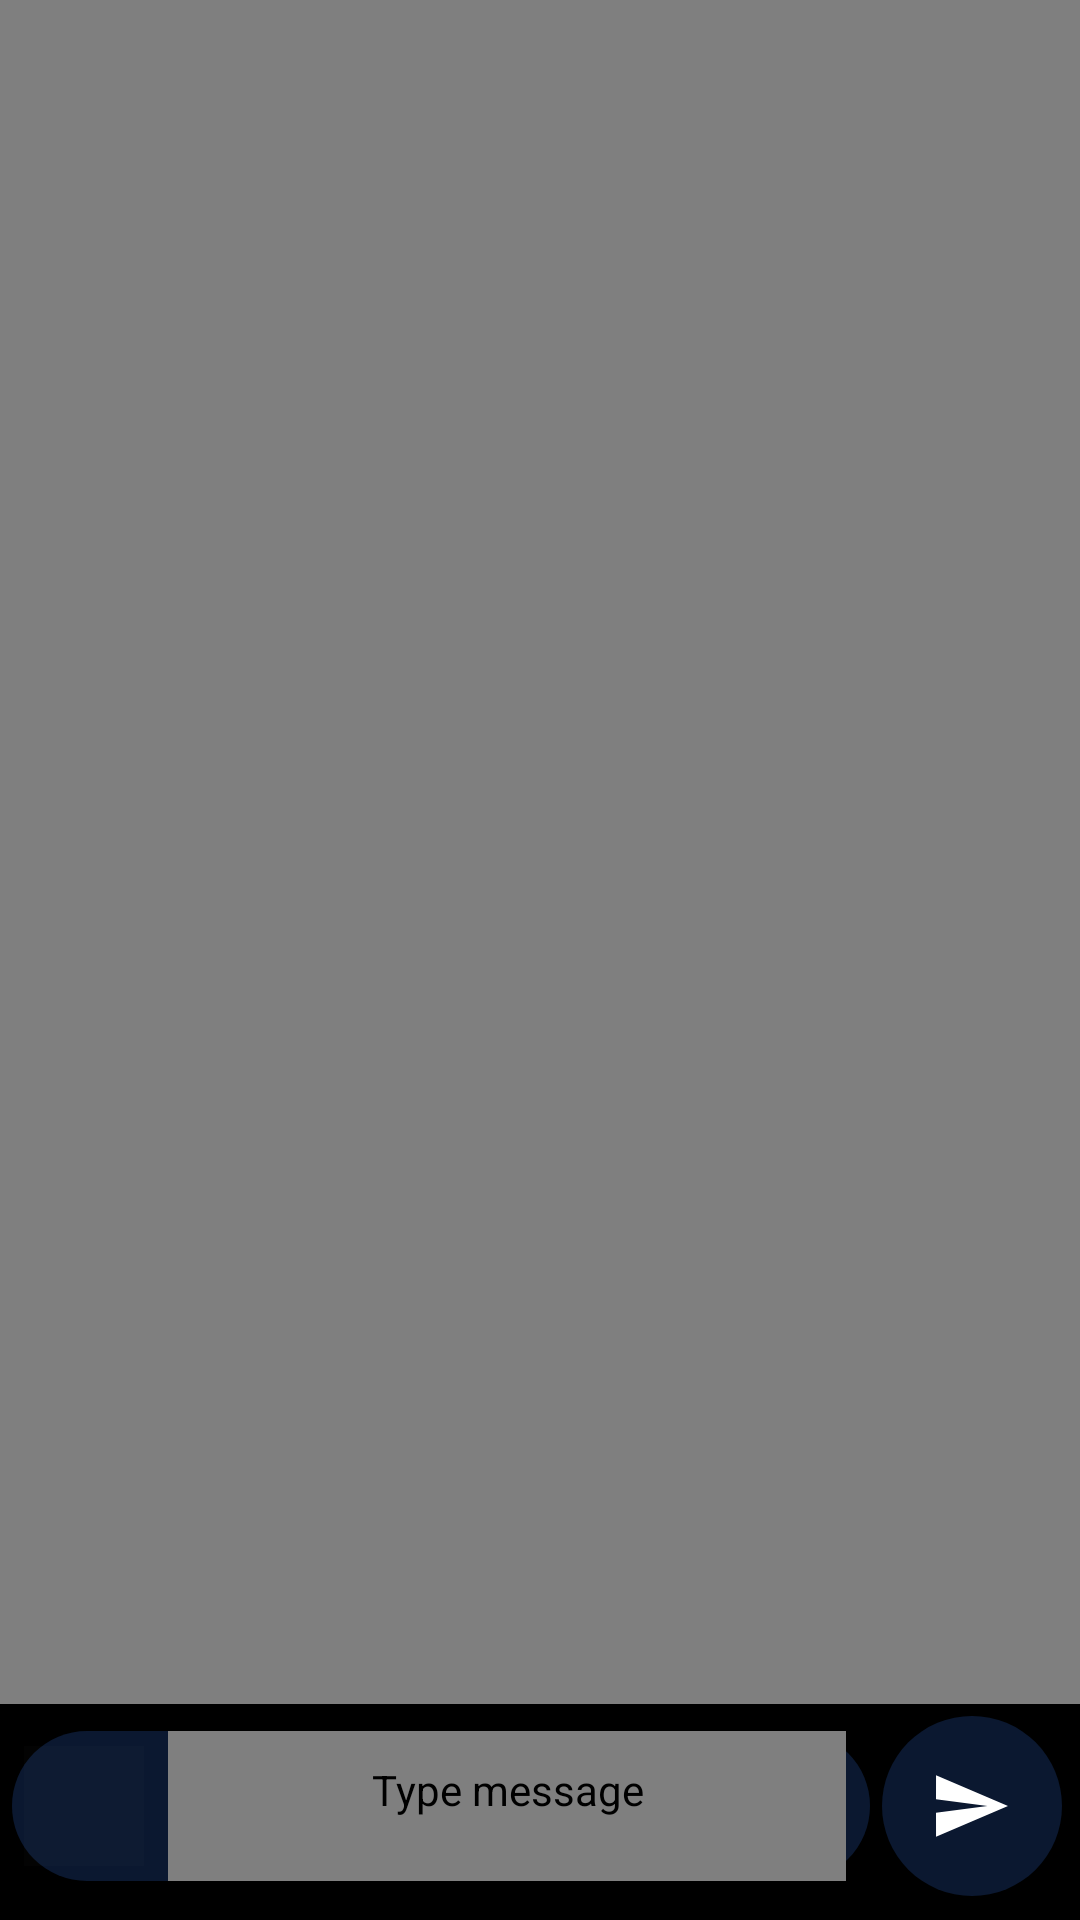

Write the Android layout XML for this screen, with the resource values it uses.
<!-- AndroidManifest.xml: application theme Theme.Campaign -->
<!-- res/layout/activity_send_video.xml -->
<?xml version="1.0" encoding="utf-8"?>
<androidx.constraintlayout.widget.ConstraintLayout xmlns:android="http://schemas.android.com/apk/res/android"
    xmlns:app="http://schemas.android.com/apk/res-auto"
    xmlns:tools="http://schemas.android.com/tools"
    android:layout_width="match_parent"
    android:layout_height="match_parent"
    android:background="@color/black"
    tools:context="com.neuralBit.letsTalk.Activities.SendVideo">

    <FrameLayout
        android:id="@+id/frameLayout"
        android:layout_width="match_parent"
        android:layout_height="0dp"
        app:layout_constraintBottom_toTopOf="@id/constraint_layout2"
        app:layout_constraintEnd_toEndOf="parent"
        app:layout_constraintStart_toStartOf="parent"
        app:layout_constraintTop_toTopOf="parent"
        >
        <VideoView
            android:id="@+id/attachedVideo"
            android:layout_width="match_parent"
            android:layout_height="wrap_content"
            />

    </FrameLayout>



    <include layout="@layout/message_container"/>


</androidx.constraintlayout.widget.ConstraintLayout>
<!-- res/layout/message_container.xml (included above) -->
<?xml version="1.0" encoding="utf-8"?>
<androidx.constraintlayout.widget.ConstraintLayout
    android:id="@+id/constraint_layout2"
    android:layout_width="match_parent"
    android:layout_height="wrap_content"
    app:layout_constraintBottom_toBottomOf="parent"
    android:padding="4dp"
    android:layout_marginBottom="4dp"
    app:layout_constraintEnd_toEndOf="parent"
    xmlns:app="http://schemas.android.com/apk/res-auto"
    xmlns:android="http://schemas.android.com/apk/res/android">

    <androidx.constraintlayout.widget.ConstraintLayout
        android:id="@+id/const_message"
        android:layout_width="0dp"
        android:layout_height="wrap_content"
        android:background="@drawable/card_background2"
        android:maxHeight="80dp"
        android:minHeight="40dp"
        android:layout_marginRight="4dp"
        app:layout_constraintBottom_toBottomOf="parent"
        app:layout_constraintEnd_toStartOf="@+id/sendButton"
        app:layout_constraintStart_toStartOf="parent"
        app:layout_constraintTop_toTopOf="parent">

        <ImageButton
            android:id="@+id/emoji_button"
            android:layout_width="40dp"
            android:layout_height="40dp"
            android:layout_marginStart="4dp"
            android:background="@color/transparent"
            android:clickable="true"
            android:contentDescription="insert emoji"
            android:src="@drawable/smiley"
            app:layout_constraintBottom_toBottomOf="parent"
            app:layout_constraintStart_toStartOf="parent"
            app:layout_constraintTop_toTopOf="parent"
            app:tint="@color/white" />

        <hani.momanii.supernova_emoji_library.Helper.EmojiconEditText
            android:id="@+id/message_container"
            android:layout_width="0dp"
            android:layout_height="wrap_content"
            android:layout_marginLeft="8dp"
            android:layout_marginRight="8dp"
            android:background="@android:color/transparent"
            android:contentDescription="@string/TypeMessage"
            android:hint="@string/TypeMessage"
            android:maxHeight="80dp"
            android:minHeight="50dp"
            android:padding="10dp"
            android:textColor="@color/white"
            android:textColorHint="@color/cream"
            app:emojiconSize="28sp"
            app:layout_constraintEnd_toStartOf="@+id/attachButton"
            app:layout_constraintStart_toEndOf="@id/emoji_button"
            app:layout_constraintTop_toTopOf="parent" />

        <ImageButton
            android:id="@+id/attachButton"
            android:layout_width="40dp"
            android:layout_height="40dp"
            android:layout_marginEnd="4dp"
            android:background="@drawable/ripple"
            android:visibility="gone"
            android:contentDescription="@string/attach_button"
            app:layout_constraintBottom_toBottomOf="parent"
            app:layout_constraintEnd_toEndOf="parent"
            app:layout_constraintTop_toTopOf="parent"
            app:srcCompat="@drawable/ic_baseline_attach_file_24" />
    </androidx.constraintlayout.widget.ConstraintLayout>




    <ImageButton
        android:id="@+id/sendButton"
        android:layout_width="60dp"
        android:layout_height="60dp"
        android:layout_marginEnd="2dp"
        android:background="@drawable/ripple"
        android:contentDescription="@string/send_button"
        app:layout_constraintBottom_toBottomOf="parent"
        app:layout_constraintEnd_toEndOf="parent"
        app:layout_constraintTop_toTopOf="parent"
        app:srcCompat="@drawable/send" />

</androidx.constraintlayout.widget.ConstraintLayout>
<!-- resources referenced by this layout -->
<resources>
  <color name="black">#FF000000</color>
  <color name="cream">#F1E7EA</color>
  <color name="transparent">#03FFFFFF</color>
  <color name="white">#FFFFFFFF</color>
  <!-- drawable card_background2 (drawable) -->
  <?xml version="1.0" encoding="utf-8"?>
  <shape android:shape="rectangle" xmlns:android="http://schemas.android.com/apk/res/android"
  
      >
      <corners
          android:topLeftRadius="40dp"
          android:topRightRadius="40dp"
          android:bottomLeftRadius="40dp"
          android:bottomRightRadius="40dp"
  
          />
      <solid android:color="?colorPrimary"
  
          />
  </shape>
  <!-- drawable ic_baseline_attach_file_24 (drawable) -->
  <vector xmlns:android="http://schemas.android.com/apk/res/android"
      android:width="24dp"
      android:height="24dp"
      android:viewportWidth="24"
      android:viewportHeight="24"
  >
    <path
        android:fillColor="@android:color/white"
        android:pathData="M16.5,6v11.5c0,2.21 -1.79,4 -4,4s-4,-1.79 -4,-4V5c0,-1.38 1.12,-2.5 2.5,-2.5s2.5,1.12 2.5,2.5v10.5c0,0.55 -0.45,1 -1,1s-1,-0.45 -1,-1V6H10v9.5c0,1.38 1.12,2.5 2.5,2.5s2.5,-1.12 2.5,-2.5V5c0,-2.21 -1.79,-4 -4,-4S7,2.79 7,5v12.5c0,3.04 2.46,5.5 5.5,5.5s5.5,-2.46 5.5,-5.5V6h-1.5z"/>
  </vector>
  <!-- drawable ripple (drawable) -->
  <?xml version="1.0" encoding="utf-8"?>
  <ripple
      xmlns:android="http://schemas.android.com/apk/res/android"
      android:color="?android:colorControlHighlight">
  
      <item android:id="@android:id/mask">
          <shape android:shape="rectangle">
              <solid android:color="?android:colorAccent" />
          </shape>
      </item>
  
      <item>
          <shape android:shape="rectangle">
              
              <solid android:color="@color/deepBlue" />
              <corners
                  android:topRightRadius="100dp"
                  android:topLeftRadius="100dp"
                  android:bottomRightRadius="100dp"
                  android:bottomLeftRadius="100dp"
                  />
          </shape>
      </item>
  
  </ripple>
  <!-- drawable send (drawable-anydpi) -->
  <vector xmlns:android="http://schemas.android.com/apk/res/android"
      android:width="24dp"
      android:height="24dp"
      android:viewportWidth="24"
      android:viewportHeight="24"
  
      android:alpha="1"
      android:autoMirrored="true">
    <group android:scaleX="1.1428572"
        android:scaleY="1.1428572"
        android:translateX="-2.2857144"
        android:translateY="-1.7142857">
      <path
          android:fillColor="@android:color/white"
          android:pathData="M2.01,21L23,12 2.01,3 2,10l15,2 -15,2z"/>
    </group>
  </vector>
  <string name="TypeMessage">Type message</string>
  <string name="attach_button">attach button</string>
  <string name="send_button">send Button</string>
  <style name="Theme.Campaign" parent="Theme.MaterialComponents.Light.DarkActionBar">
          
          <item name="colorPrimary">@color/deepBlue</item>
          <item name="colorPrimaryVariant">@color/white</item>
          <item name="colorOnPrimary">@color/black</item>
          <item name="colorOnBackground">#DBDBDB</item>
          <item name="colorAccent" />
  
          
          <item name="colorSecondary">@color/teal_200</item>
          <item name="colorSecondaryVariant">@color/teal_700</item>
          <item name="colorOnSecondary">@color/black</item>
          <item name="colorOnPrimarySurface">@color/black</item>
  
          
          
          <item name="android:statusBarColor" tools:targetApi="l">@color/deepBlue</item>
          
      </style>
  <color name="deepBlue">#0B1830</color>
  <color name="teal_200">#FF03DAC5</color>
  <color name="teal_700">#FF018786</color>
</resources>
